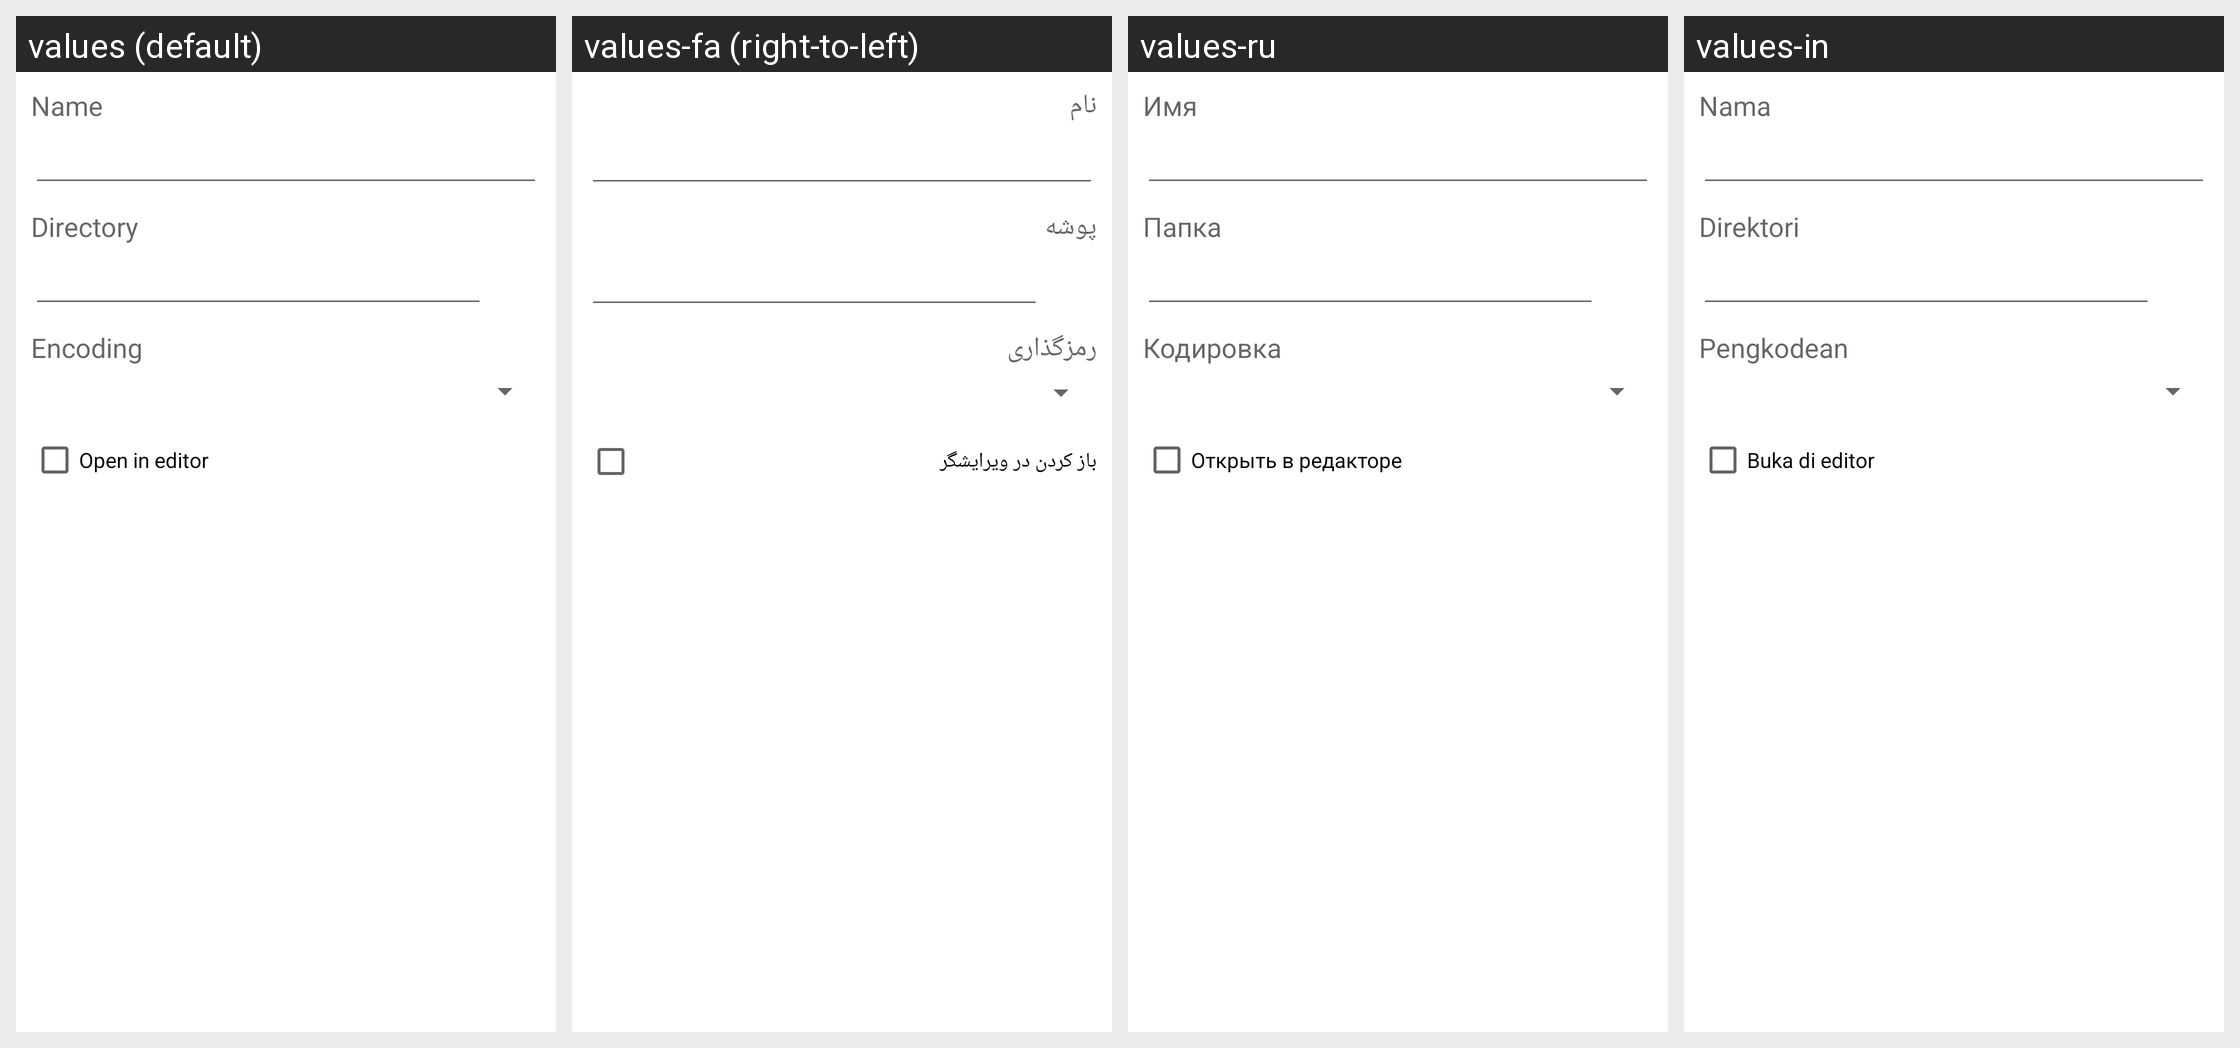

The same Android screen rendered under several of its app's locales, left to right. List the strings drawn on it with the default value and each locale's translation.
Android screen res/layout/save_as.xml rendered under 4 locales, left to right: values (default), values-fa (right-to-left), values-ru, values-in. Device: Nexus 5 (rendered at 1080×1920; each locale shown at half size, 540×960, under a caption strip naming it); theme Theme.MaterialComponents.DayNight.NoActionBar.
Other locales in the repository, not shown: values-ar, values-bg, values-cs, values-de, values-el, values-es, values-fr, values-he, values-hu, values-it, values-iw, values-ja, values-ko, values-lt, values-my, values-pl, values-pt, values-ro, values-sq, values-tr, values-uk, values-uz, values-vi, values-zh.
Strings drawn on this screen, with the default value and each locale's value (text and hints the layout hard-codes, and strings that could not be matched under every locale, appear in the picture but are not listed):

name
  values: Name
  values-fa: نام
  values-ru: Имя
  values-in: Nama

dir
  values: Directory
  values-fa: پوشه
  values-ru: Папка
  values-in: Direktori

encoding
  values: Encoding
  values-fa: رمزگذاری
  values-ru: Кодировка
  values-in: Pengkodean

open_in_editor
  values: Open in editor
  values-fa: باز کردن در ویرایشگر
  values-ru: Открыть в редакторе
  values-in: Buka di editor
